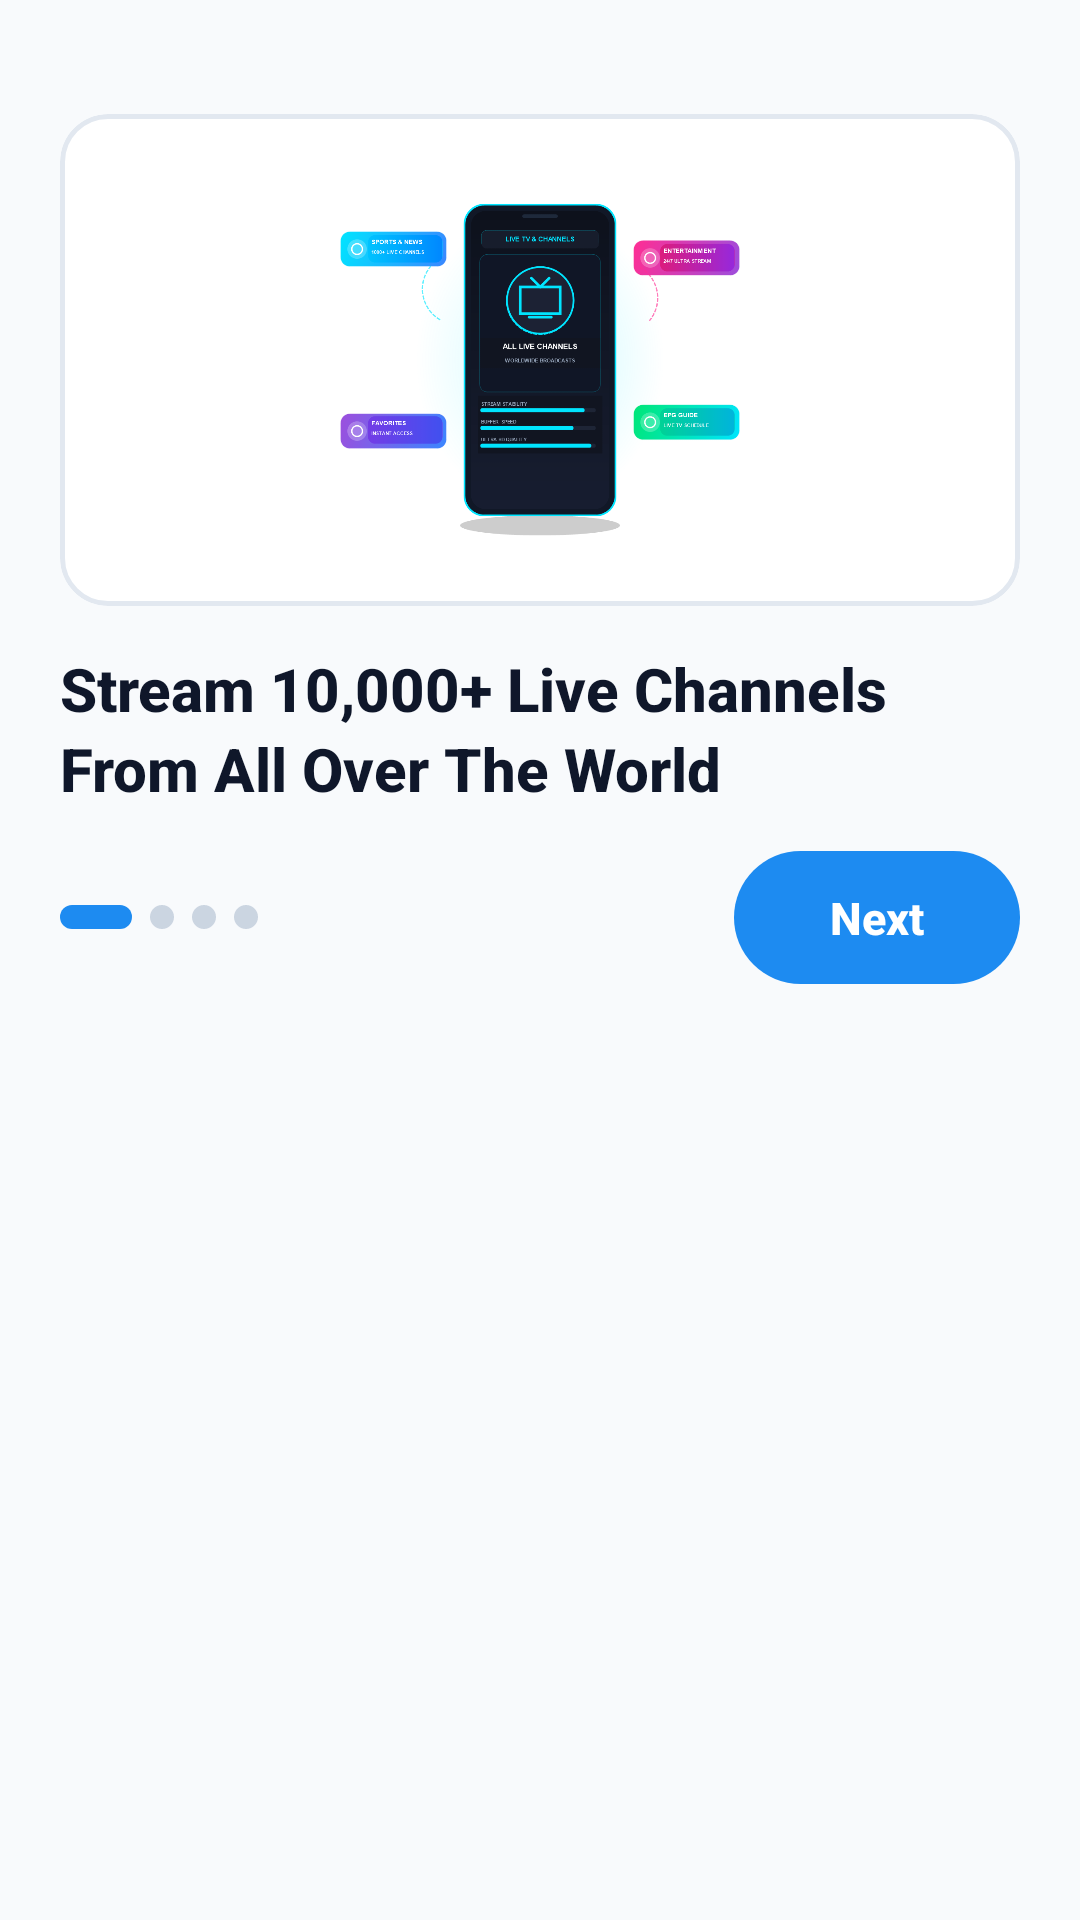

Write the Android layout XML for this screen, with the resource values it uses.
<!-- AndroidManifest.xml: application theme Theme.Iptvplyer -->
<!-- res/layout/activity_intro1.xml -->
<?xml version="1.0" encoding="utf-8"?>
<LinearLayout xmlns:android="http://schemas.android.com/apk/res/android"
    xmlns:app="http://schemas.android.com/apk/res-auto"
    android:id="@+id/intro1_root"
    android:layout_width="match_parent"
    android:layout_height="match_parent"
    android:background="@color/app_bg"
    android:orientation="vertical">

    <LinearLayout
        android:id="@+id/part1_design"
        android:layout_width="match_parent"
        android:layout_height="0dp"
        android:layout_marginTop="22dp"
        android:layout_weight="1"
        android:orientation="vertical"
        android:paddingStart="20dp"
        android:paddingTop="16dp"
        android:paddingEnd="20dp"
        android:paddingBottom="12dp">

        <com.google.android.material.card.MaterialCardView
            android:layout_width="match_parent"
            android:layout_height="0dp"
            android:layout_weight="1"
            app:cardBackgroundColor="@color/bg_surface_card"
            app:cardCornerRadius="16dp"
            app:cardElevation="0dp"
            app:strokeColor="@color/border_glow"
            app:strokeWidth="1.5dp">

            <ImageView
                android:layout_width="match_parent"
                android:layout_height="match_parent"
                android:layout_gravity="center"
                android:adjustViewBounds="true"
                android:contentDescription="@string/intro1_img_desc"
                android:padding="8dp"
                android:scaleType="fitCenter"
                android:src="@drawable/intro_bg_1" />
        </com.google.android.material.card.MaterialCardView>

        <TextView
            android:layout_width="match_parent"
            android:layout_height="wrap_content"
            android:layout_marginTop="14dp"
            android:layout_marginBottom="14dp"
            android:fontFamily="sans-serif-medium"
            android:lineSpacingExtra="3dp"
            android:text="@string/intro1_desc"
            android:textColor="@color/text_primary"
            android:textSize="20sp"
            android:textStyle="bold" />

        <RelativeLayout
            android:layout_width="match_parent"
            android:layout_height="wrap_content">

            <LinearLayout
                android:layout_width="wrap_content"
                android:layout_height="wrap_content"
                android:layout_alignParentStart="true"
                android:layout_centerVertical="true"
                android:gravity="center_vertical"
                android:orientation="horizontal">

                <View
                    android:layout_width="24dp"
                    android:layout_height="8dp"
                    android:background="@drawable/dot_active" />

                <View
                    android:layout_width="8dp"
                    android:layout_height="8dp"
                    android:layout_marginStart="6dp"
                    android:background="@drawable/dot_inactive" />

                <View
                    android:layout_width="8dp"
                    android:layout_height="8dp"
                    android:layout_marginStart="6dp"
                    android:background="@drawable/dot_inactive" />

                <View
                    android:layout_width="8dp"
                    android:layout_height="8dp"
                    android:layout_marginStart="6dp"
                    android:background="@drawable/dot_inactive" />
            </LinearLayout>

            <TextView
                android:id="@+id/btnNext"
                android:layout_width="wrap_content"
                android:layout_height="wrap_content"
                android:layout_alignParentEnd="true"
                android:layout_centerVertical="true"
                android:background="@drawable/bg_intro_button"
                android:clickable="true"
                android:focusable="true"
                android:fontFamily="sans-serif-medium"
                android:paddingStart="32dp"
                android:paddingTop="12dp"
                android:paddingEnd="32dp"
                android:paddingBottom="12dp"
                android:text="@string/btn_next"
                android:textColor="#ffffff"
                android:textSize="15sp"
                android:textStyle="bold" />
        </RelativeLayout>
    </LinearLayout>

    <FrameLayout
        android:id="@+id/layoutEmptySection"
        android:layout_width="match_parent"
        android:layout_height="300dp">

        <RelativeLayout
            android:layout_width="match_parent"
            android:layout_height="265dp"
            android:layout_alignParentBottom="true">

            <LinearLayout
                android:id="@+id/llAdsView"
                android:layout_width="match_parent"
                android:layout_height="wrap_content"
                android:orientation="horizontal" />
        </RelativeLayout>
    </FrameLayout>
</LinearLayout>
<!-- resources referenced by this layout -->
<resources>
  <color name="app_bg">#f8fafc</color>
  <color name="bg_surface_card">#ffffff</color>
  <color name="border_glow">#e2e8f0</color>
  <color name="text_primary">#0f172a</color>
  <!-- drawable bg_intro_button (drawable) -->
  <?xml version="1.0" encoding="utf-8"?>
  <ripple xmlns:android="http://schemas.android.com/apk/res/android" android:color="#33ffffff">
      <item>
          <shape android:shape="rectangle">
              <gradient android:startColor="@color/brand_blue" android:endColor="@color/brand_blue" android:angle="0" android:type="linear"/>
              <corners android:radius="24dp"/>
          </shape>
      </item>
  </ripple>
  <!-- drawable dot_active (drawable) -->
  <?xml version="1.0" encoding="utf-8"?>
  <shape xmlns:android="http://schemas.android.com/apk/res/android" android:shape="rectangle">
      <solid android:color="@color/brand_blue"/>
      <corners android:radius="4dp"/>
      <size android:height="8dp" android:width="24dp"/>
  </shape>
  <!-- drawable dot_inactive (drawable) -->
  <?xml version="1.0" encoding="utf-8"?>
  <shape xmlns:android="http://schemas.android.com/apk/res/android" android:shape="oval">
      <solid android:color="@color/tag_pill_stroke"/>
      <size android:height="8dp" android:width="8dp"/>
  </shape>
  <!-- drawable intro_bg_1: png bitmap (drawable, 81161 bytes) -->
  <string name="btn_next">Next</string>
  <string name="intro1_desc">Stream 10,000+ Live Channels\nFrom All Over The World</string>
  <string name="intro1_img_desc">Live Channels Streaming</string>
  <style name="Theme.Iptvplyer" parent="@style/Theme.MaterialComponents.DayNight.NoActionBar">
          <item name="android:textColorPrimary">@color/text_primary</item>
          <item name="android:textColorSecondary">@color/text_secondary</item>
          <item name="android:windowBackground">@color/bg_primary</item>
          <item name="android:statusBarColor">@color/bg_primary</item>
          <item name="android:navigationBarColor">@color/bg_primary</item>
          <item name="android:windowLightStatusBar">true</item>
          <item name="colorOnPrimary">@color/white</item>
          <item name="colorOnSecondary">@color/white</item>
          <item name="colorPrimary">@color/brand_blue</item>
          <item name="colorPrimaryVariant">@color/brand_purple</item>
          <item name="colorSecondary">@color/brand_purple</item>
          <item name="colorSecondaryVariant">@color/purple_700</item>
      </style>
  <color name="brand_blue">#1d8bf1</color>
  <color name="tag_pill_stroke">#cbd5e1</color>
  <color name="text_secondary">#64748b</color>
  <color name="bg_primary">#f8fafc</color>
  <color name="white">#ffffff</color>
  <color name="brand_purple">#1d8bf1</color>
  <color name="purple_700">#1d8bf1</color>
</resources>
